Dataset: cleaned (GitHub, massamba0809/atelier_prepa_donnees_images). Classes: cardboard, glass, metal, paper, plastic, trash.

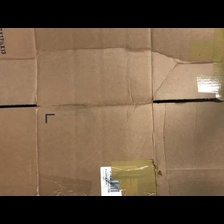
Label: cardboard

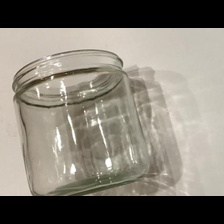
Label: glass

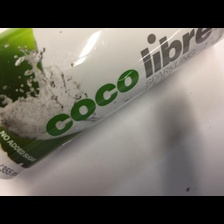
Label: plastic

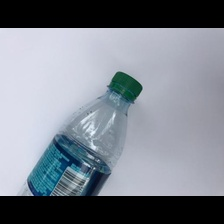
Label: plastic

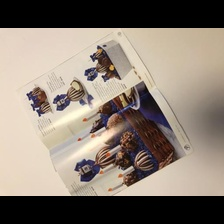
Label: paper

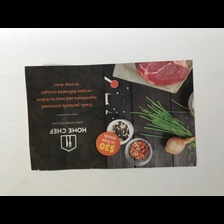
Label: paper
